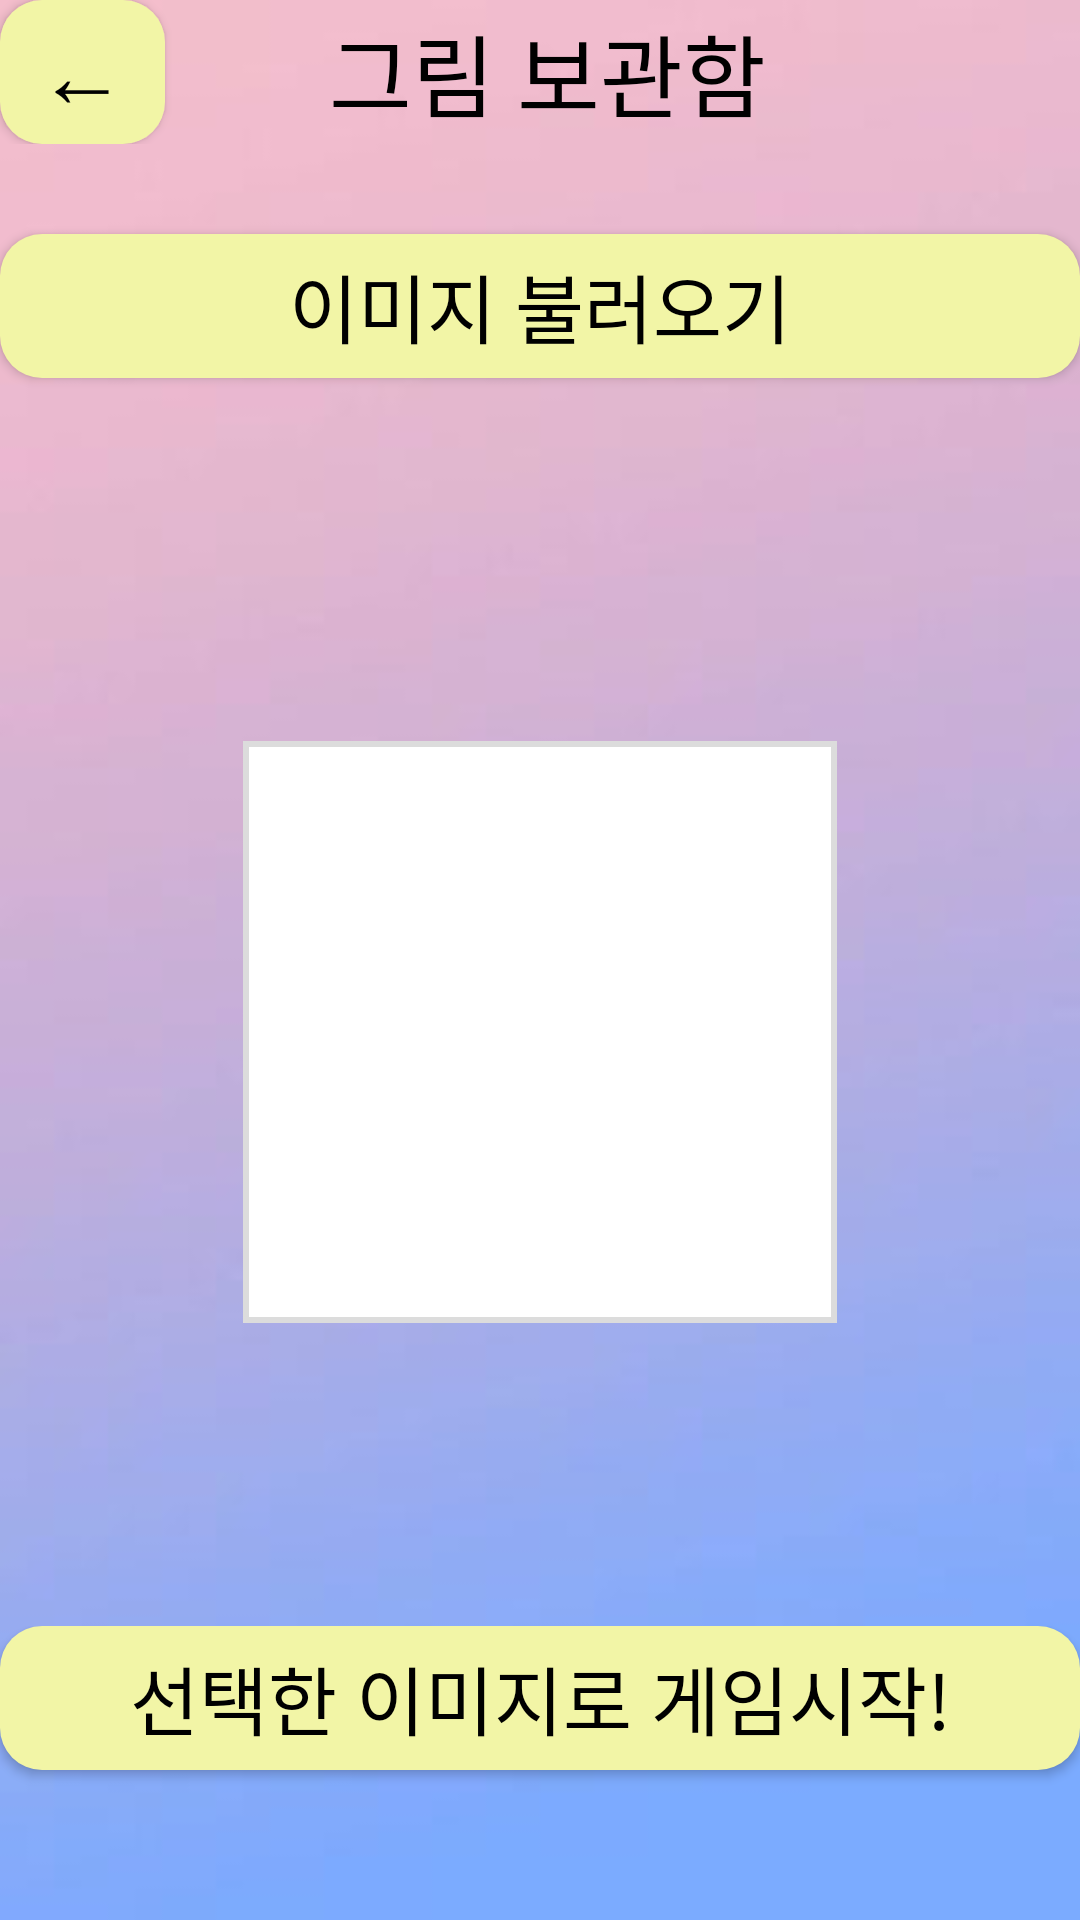

Reconstruct the res/layout file that produces this screen, plus the resources it refers to.
<!-- AndroidManifest.xml: application theme Theme.Creativity_MiniGames_Team1 -->
<!-- res/layout/load_drawing_screen.xml -->
<?xml version="1.0" encoding="utf-8"?>
<LinearLayout xmlns:android="http://schemas.android.com/apk/res/android"
    android:layout_width="match_parent"
    android:layout_height="match_parent"
    android:orientation="vertical"
    android:background="@drawable/bg">

    <LinearLayout
        android:layout_width="match_parent"
        android:layout_height="wrap_content"
        android:orientation="horizontal"
        android:layout_marginRight="50sp"
        >
        <Button
            android:layout_width="55sp"
            android:layout_height="wrap_content"
            android:id="@+id/btBack"
            android:text="←"
            android:textSize="30sp"
            android:background="@drawable/btn"
            android:textColor="#000000"
            />

        <TextView
            android:layout_width="match_parent"
            android:layout_height="match_parent"
            android:textColor="#000000"
            android:text="그림 보관함"
            android:textSize="30sp"
            android:gravity="center"
            />
    </LinearLayout>

    
    <LinearLayout
        android:layout_width="match_parent"
        android:layout_height="0dp"
        android:layout_weight="0.5">
        <Button
            android:layout_marginTop="30dp"
            android:layout_width="match_parent"
            android:layout_height="wrap_content"
            android:id="@+id/btGallery"
            android:text="이미지 불러오기"
            android:textSize="25sp"
            android:background="@drawable/btn"
            android:textColor="#000000"
            />
    </LinearLayout>

    <LinearLayout
        android:background="@drawable/frame"
        android:layout_width="wrap_content"
        android:layout_height="0dp"
        android:layout_marginTop="100dp"
        android:layout_gravity="center"
        android:layout_marginBottom="100dp"
        android:layout_weight="1">
        <ImageView
            android:id="@+id/galImage"
            android:layout_width="200dp"
            android:layout_height="200dp"
            android:background="#00000000"
            android:orientation="vertical">
        </ImageView>
    </LinearLayout>
    

    <LinearLayout
        android:layout_width="match_parent"
        android:layout_height="0dp"
        android:layout_weight="0.5">
        <Button
            android:layout_width="match_parent"
            android:layout_height="wrap_content"
            android:id="@+id/btStart"
            android:textSize="25sp"
            android:text="선택한 이미지로 게임시작!"
            android:background="@drawable/btn"
            android:textColor="#000000"
            />
    </LinearLayout>

</LinearLayout>
<!-- resources referenced by this layout -->
<resources>
  <!-- drawable bg: png bitmap (drawable, 14235 bytes) -->
  <!-- drawable btn (drawable) -->
  <?xml version="1.0" encoding="utf-8"?>
  <shape xmlns:android="http://schemas.android.com/apk/res/android"
      android:shape="rectangle">
  
  
      <corners
          android:radius="14dp"
          />
      <solid
          android:color="#F2F5A6"
          />
  
  
  
  
  </shape>
  <!-- drawable frame (drawable) -->
  <?xml version="1.0" encoding="utf-8"?>
  <layer-list xmlns:android="http://schemas.android.com/apk/res/android" >
  
      <item
          android:bottom="1dp"
          android:left="1dp"
          android:right="1dp"
          android:top="1dp">
          <shape android:shape="rectangle" >
              <stroke
                  android:width="2dp"
                  android:color="#dcdcdc" />
  
              <solid android:color="#FFF" />
          </shape>
      </item>
  
  </layer-list>
  <style name="Theme.Creativity_MiniGames_Team1" parent="Theme.MaterialComponents.DayNight.DarkActionBar">
          
          <item name="colorPrimary">@color/purple_500</item>
          <item name="colorPrimaryVariant">@color/purple_700</item>
          <item name="colorOnPrimary">@color/white</item>
          
          <item name="colorSecondary">@color/teal_200</item>
          <item name="colorSecondaryVariant">@color/teal_700</item>
          <item name="colorOnSecondary">@color/black</item>
          
          <item name="android:statusBarColor" tools:targetApi="l">?attr/colorPrimaryVariant</item>
          
      </style>
  <!-- not gathered from this repository: default colours our renderer supplied (Android Studio template values) -->
  <color name="purple_500">#FF6200EE</color>
  <color name="purple_700">#FF3700B3</color>
  <color name="teal_200">#FF03DAC5</color>
  <color name="teal_700">#FF018786</color>
  <color name="black">#FF000000</color>
  <color name="white">#FFFFFFFF</color>
</resources>
